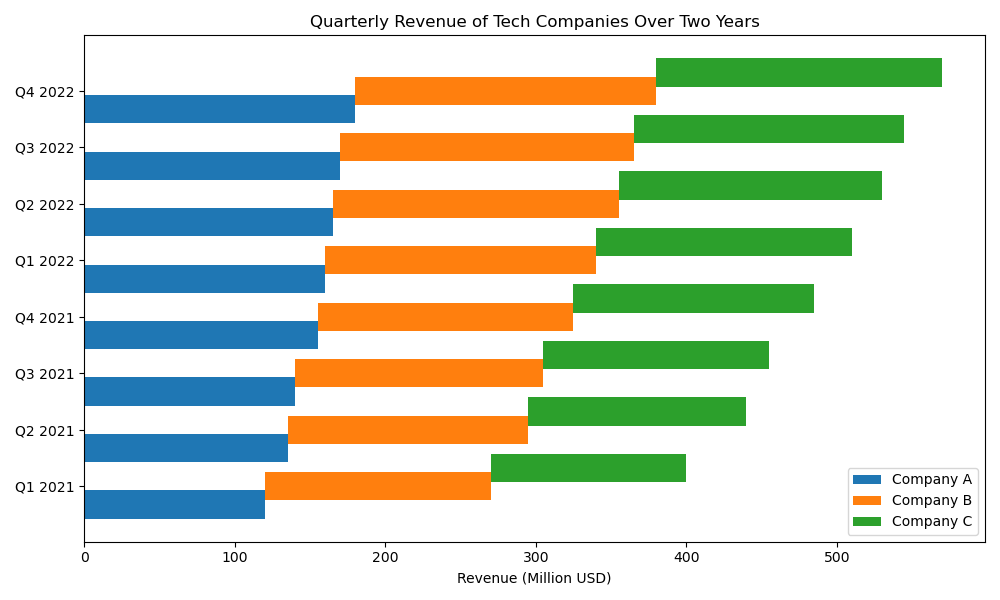

The table this chart was drawn from, first rows:
Quarter, Company A, Company B, Company C
Q1 2021, 120, 150, 130
Q2 2021, 135, 160, 145
Q3 2021, 140, 165, 150
Q4 2021, 155, 170, 160
Q1 2022, 160, 180, 170
Q2 2022, 165, 190, 175
Q3 2022, 170, 195, 180
Q4 2022, 180, 200, 190
